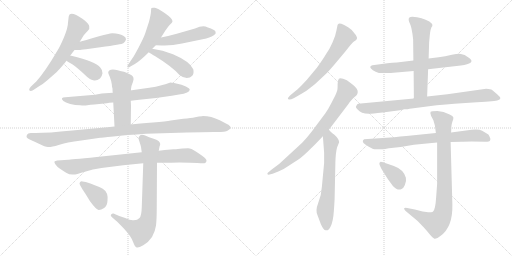
t = 0.00 s
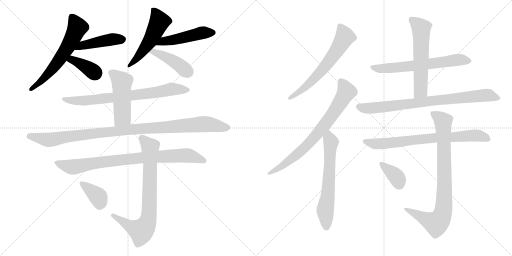
t = 3.21 s
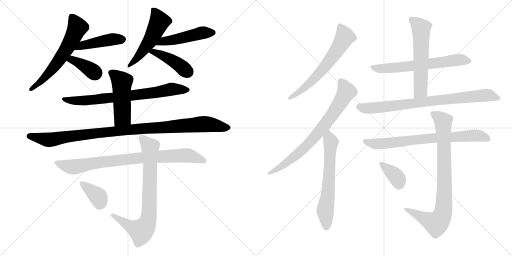
t = 6.42 s
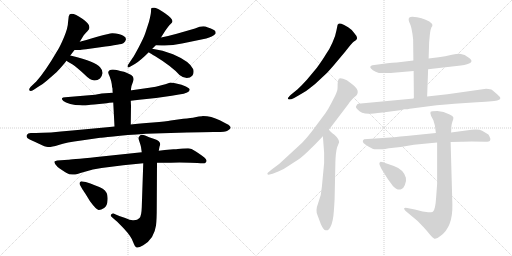
t = 9.63 s
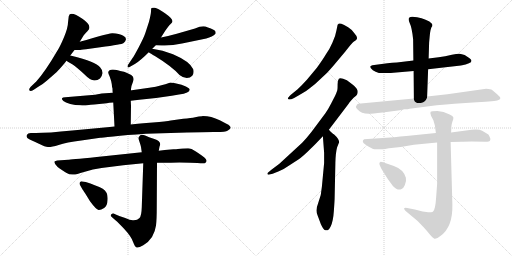
t = 12.84 s
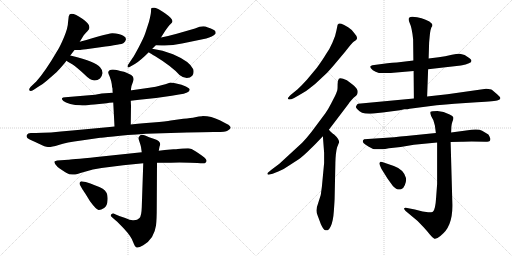
t = 16.05 s

The animated SVG that drew these frames (rendered in a browser with its animation timeline set to each time). Animation: 21 CSS @keyframes rules; one cycle of 16.05 s.

<svg version="1.1" viewBox="0 0 2048 1024" xmlns="http://www.w3.org/2000/svg">
  <g stroke="lightgray" stroke-dasharray="1,1" stroke-width="1" transform="scale(4, 4)">
    <line x1="0" y1="0" x2="256" y2="256"></line>
    <line x1="256" y1="0" x2="0" y2="256"></line>
    <line x1="128" y1="0" x2="128" y2="256"></line>
    <line x1="0" y1="128" x2="256" y2="128"></line>
    <line x1="256" y1="0" x2="512" y2="256"></line>
    <line x1="512" y1="0" x2="256" y2="256"></line>
    <line x1="384" y1="0" x2="384" y2="256"></line>
    <line x1="256" y1="128" x2="512" y2="128"></line>
  </g>
<g transform="scale(1, -1) translate(0, -850)">
   <style type="text/css">
    @keyframes keyframes0 {
      from {
       stroke: black;
       stroke-dashoffset: 616;
       stroke-width: 128;
       }
       67% {
       animation-timing-function: step-end;
       stroke: black;
       stroke-dashoffset: 0;
       stroke-width: 128;
       }
       to {
       stroke: black;
       stroke-width: 1024;
       }
       }
       #make-me-a-hanzi-animation-0 {
         animation: keyframes0 0.751302s both;
         animation-delay: 0.000000s;
         animation-timing-function: linear;
       }
    @keyframes keyframes1 {
      from {
       stroke: black;
       stroke-dashoffset: 450;
       stroke-width: 128;
       }
       59% {
       animation-timing-function: step-end;
       stroke: black;
       stroke-dashoffset: 0;
       stroke-width: 128;
       }
       to {
       stroke: black;
       stroke-width: 1024;
       }
       }
       #make-me-a-hanzi-animation-1 {
         animation: keyframes1 0.616211s both;
         animation-delay: 0.751302s;
         animation-timing-function: linear;
       }
    @keyframes keyframes2 {
      from {
       stroke: black;
       stroke-dashoffset: 380;
       stroke-width: 128;
       }
       55% {
       animation-timing-function: step-end;
       stroke: black;
       stroke-dashoffset: 0;
       stroke-width: 128;
       }
       to {
       stroke: black;
       stroke-width: 1024;
       }
       }
       #make-me-a-hanzi-animation-2 {
         animation: keyframes2 0.559245s both;
         animation-delay: 1.367513s;
         animation-timing-function: linear;
       }
    @keyframes keyframes3 {
      from {
       stroke: black;
       stroke-dashoffset: 526;
       stroke-width: 128;
       }
       63% {
       animation-timing-function: step-end;
       stroke: black;
       stroke-dashoffset: 0;
       stroke-width: 128;
       }
       to {
       stroke: black;
       stroke-width: 1024;
       }
       }
       #make-me-a-hanzi-animation-3 {
         animation: keyframes3 0.678060s both;
         animation-delay: 1.926758s;
         animation-timing-function: linear;
       }
    @keyframes keyframes4 {
      from {
       stroke: black;
       stroke-dashoffset: 484;
       stroke-width: 128;
       }
       61% {
       animation-timing-function: step-end;
       stroke: black;
       stroke-dashoffset: 0;
       stroke-width: 128;
       }
       to {
       stroke: black;
       stroke-width: 1024;
       }
       }
       #make-me-a-hanzi-animation-4 {
         animation: keyframes4 0.643880s both;
         animation-delay: 2.604818s;
         animation-timing-function: linear;
       }
    @keyframes keyframes5 {
      from {
       stroke: black;
       stroke-dashoffset: 428;
       stroke-width: 128;
       }
       58% {
       animation-timing-function: step-end;
       stroke: black;
       stroke-dashoffset: 0;
       stroke-width: 128;
       }
       to {
       stroke: black;
       stroke-width: 1024;
       }
       }
       #make-me-a-hanzi-animation-5 {
         animation: keyframes5 0.598307s both;
         animation-delay: 3.248698s;
         animation-timing-function: linear;
       }
    @keyframes keyframes6 {
      from {
       stroke: black;
       stroke-dashoffset: 756;
       stroke-width: 128;
       }
       71% {
       animation-timing-function: step-end;
       stroke: black;
       stroke-dashoffset: 0;
       stroke-width: 128;
       }
       to {
       stroke: black;
       stroke-width: 1024;
       }
       }
       #make-me-a-hanzi-animation-6 {
         animation: keyframes6 0.865234s both;
         animation-delay: 3.847005s;
         animation-timing-function: linear;
       }
    @keyframes keyframes7 {
      from {
       stroke: black;
       stroke-dashoffset: 495;
       stroke-width: 128;
       }
       62% {
       animation-timing-function: step-end;
       stroke: black;
       stroke-dashoffset: 0;
       stroke-width: 128;
       }
       to {
       stroke: black;
       stroke-width: 1024;
       }
       }
       #make-me-a-hanzi-animation-7 {
         animation: keyframes7 0.652832s both;
         animation-delay: 4.712239s;
         animation-timing-function: linear;
       }
    @keyframes keyframes8 {
      from {
       stroke: black;
       stroke-dashoffset: 1055;
       stroke-width: 128;
       }
       77% {
       animation-timing-function: step-end;
       stroke: black;
       stroke-dashoffset: 0;
       stroke-width: 128;
       }
       to {
       stroke: black;
       stroke-width: 1024;
       }
       }
       #make-me-a-hanzi-animation-8 {
         animation: keyframes8 1.108561s both;
         animation-delay: 5.365071s;
         animation-timing-function: linear;
       }
    @keyframes keyframes9 {
      from {
       stroke: black;
       stroke-dashoffset: 854;
       stroke-width: 128;
       }
       74% {
       animation-timing-function: step-end;
       stroke: black;
       stroke-dashoffset: 0;
       stroke-width: 128;
       }
       to {
       stroke: black;
       stroke-width: 1024;
       }
       }
       #make-me-a-hanzi-animation-9 {
         animation: keyframes9 0.944987s both;
         animation-delay: 6.473632s;
         animation-timing-function: linear;
       }
    @keyframes keyframes10 {
      from {
       stroke: black;
       stroke-dashoffset: 777;
       stroke-width: 128;
       }
       72% {
       animation-timing-function: step-end;
       stroke: black;
       stroke-dashoffset: 0;
       stroke-width: 128;
       }
       to {
       stroke: black;
       stroke-width: 1024;
       }
       }
       #make-me-a-hanzi-animation-10 {
         animation: keyframes10 0.882324s both;
         animation-delay: 7.418619s;
         animation-timing-function: linear;
       }
    @keyframes keyframes11 {
      from {
       stroke: black;
       stroke-dashoffset: 379;
       stroke-width: 128;
       }
       55% {
       animation-timing-function: step-end;
       stroke: black;
       stroke-dashoffset: 0;
       stroke-width: 128;
       }
       to {
       stroke: black;
       stroke-width: 1024;
       }
       }
       #make-me-a-hanzi-animation-11 {
         animation: keyframes11 0.558431s both;
         animation-delay: 8.300943s;
         animation-timing-function: linear;
       }
    @keyframes keyframes12 {
      from {
       stroke: black;
       stroke-dashoffset: 638;
       stroke-width: 128;
       }
       67% {
       animation-timing-function: step-end;
       stroke: black;
       stroke-dashoffset: 0;
       stroke-width: 128;
       }
       to {
       stroke: black;
       stroke-width: 1024;
       }
       }
       #make-me-a-hanzi-animation-12 {
         animation: keyframes12 0.769206s both;
         animation-delay: 8.859374s;
         animation-timing-function: linear;
       }
    @keyframes keyframes13 {
      from {
       stroke: black;
       stroke-dashoffset: 766;
       stroke-width: 128;
       }
       71% {
       animation-timing-function: step-end;
       stroke: black;
       stroke-dashoffset: 0;
       stroke-width: 128;
       }
       to {
       stroke: black;
       stroke-width: 1024;
       }
       }
       #make-me-a-hanzi-animation-13 {
         animation: keyframes13 0.873372s both;
         animation-delay: 9.628580s;
         animation-timing-function: linear;
       }
    @keyframes keyframes14 {
      from {
       stroke: black;
       stroke-dashoffset: 637;
       stroke-width: 128;
       }
       67% {
       animation-timing-function: step-end;
       stroke: black;
       stroke-dashoffset: 0;
       stroke-width: 128;
       }
       to {
       stroke: black;
       stroke-width: 1024;
       }
       }
       #make-me-a-hanzi-animation-14 {
         animation: keyframes14 0.768392s both;
         animation-delay: 10.501952s;
         animation-timing-function: linear;
       }
    @keyframes keyframes15 {
      from {
       stroke: black;
       stroke-dashoffset: 643;
       stroke-width: 128;
       }
       68% {
       animation-timing-function: step-end;
       stroke: black;
       stroke-dashoffset: 0;
       stroke-width: 128;
       }
       to {
       stroke: black;
       stroke-width: 1024;
       }
       }
       #make-me-a-hanzi-animation-15 {
         animation: keyframes15 0.773275s both;
         animation-delay: 11.270344s;
         animation-timing-function: linear;
       }
    @keyframes keyframes16 {
      from {
       stroke: black;
       stroke-dashoffset: 589;
       stroke-width: 128;
       }
       66% {
       animation-timing-function: step-end;
       stroke: black;
       stroke-dashoffset: 0;
       stroke-width: 128;
       }
       to {
       stroke: black;
       stroke-width: 1024;
       }
       }
       #make-me-a-hanzi-animation-16 {
         animation: keyframes16 0.729329s both;
         animation-delay: 12.043619s;
         animation-timing-function: linear;
       }
    @keyframes keyframes17 {
      from {
       stroke: black;
       stroke-dashoffset: 820;
       stroke-width: 128;
       }
       73% {
       animation-timing-function: step-end;
       stroke: black;
       stroke-dashoffset: 0;
       stroke-width: 128;
       }
       to {
       stroke: black;
       stroke-width: 1024;
       }
       }
       #make-me-a-hanzi-animation-17 {
         animation: keyframes17 0.917318s both;
         animation-delay: 12.772948s;
         animation-timing-function: linear;
       }
    @keyframes keyframes18 {
      from {
       stroke: black;
       stroke-dashoffset: 753;
       stroke-width: 128;
       }
       71% {
       animation-timing-function: step-end;
       stroke: black;
       stroke-dashoffset: 0;
       stroke-width: 128;
       }
       to {
       stroke: black;
       stroke-width: 1024;
       }
       }
       #make-me-a-hanzi-animation-18 {
         animation: keyframes18 0.862793s both;
         animation-delay: 13.690266s;
         animation-timing-function: linear;
       }
    @keyframes keyframes19 {
      from {
       stroke: black;
       stroke-dashoffset: 862;
       stroke-width: 128;
       }
       74% {
       animation-timing-function: step-end;
       stroke: black;
       stroke-dashoffset: 0;
       stroke-width: 128;
       }
       to {
       stroke: black;
       stroke-width: 1024;
       }
       }
       #make-me-a-hanzi-animation-19 {
         animation: keyframes19 0.951497s both;
         animation-delay: 14.553059s;
         animation-timing-function: linear;
       }
    @keyframes keyframes20 {
      from {
       stroke: black;
       stroke-dashoffset: 366;
       stroke-width: 128;
       }
       54% {
       animation-timing-function: step-end;
       stroke: black;
       stroke-dashoffset: 0;
       stroke-width: 128;
       }
       to {
       stroke: black;
       stroke-width: 1024;
       }
       }
       #make-me-a-hanzi-animation-20 {
         animation: keyframes20 0.547852s both;
         animation-delay: 15.504556s;
         animation-timing-function: linear;
       }
</style>
<path d="M 272.0 760.0 Q 272.0 739.0 256.0 701.5 Q 240.0 664.0 230.0 648.0 Q 179.0 561.0 145.0 524.0 L 123.0 503.0 Q 114.0 493.0 118.0 488.0 Q 122.0 483.0 135.0 491.0 L 153.0 503.0 Q 170.0 512.0 187.0 527.0 L 227.0 562.0 Q 236.0 571.0 259.0 598.0 L 266.0 607.0 L 281.0 628.0 L 298.0 650.0 L 319.0 683.0 L 335.0 709.0 Q 341.0 717.0 350.5 726.5 Q 360.0 736.0 357.0 744.0 Q 357.0 755.0 331.0 774.0 Q 280.0 809.0 275.0 785.0 L 272.0 760.0 Z" fill="lightgray"></path> 
<path d="M 298.0 650.0 L 319.0 650.0 Q 320.0 650.0 344.0 653.0 L 401.0 661.0 Q 489.0 673.0 493.0 677.0 Q 496.0 680.0 501.0 685.0 Q 503.0 691.0 504.0 693.0 Q 504.0 703.0 493.0 707.0 Q 477.0 716.0 450.0 717.0 Q 441.0 718.0 389.0 703.0 Q 337.0 687.0 319.0 683.0 C 290.0 676.0 268.0 650.0 298.0 650.0 Z" fill="lightgray"></path> 
<path d="M 266.0 607.0 Q 269.0 605.0 289.0 593.0 Q 308.0 580.0 335.0 555.0 Q 361.0 529.0 373.0 529.0 Q 387.0 526.0 400.0 536.0 Q 408.0 544.0 410.0 557.0 Q 411.0 569.0 401.0 580.0 Q 383.0 605.0 281.0 628.0 C 252.0 635.0 241.0 623.0 266.0 607.0 Z" fill="lightgray"></path> 
<path d="M 609.0 655.0 L 623.0 669.0 L 644.0 700.0 L 661.0 727.0 Q 675.0 749.0 682.5 754.5 Q 690.0 760.0 690.0 765.0 Q 690.0 776.0 660.0 797.0 Q 630.0 818.0 619.0 819.0 Q 608.0 820.0 606.0 818.0 Q 604.0 816.0 604.0 805.5 Q 604.0 795.0 596.0 763.0 L 581.0 717.0 Q 575.0 699.0 555.5 662.5 Q 536.0 626.0 531.0 619.0 L 511.0 589.0 Q 510.0 588.0 510.0 581.0 Q 516.0 579.0 520.0 583.0 L 541.0 595.0 Q 562.0 608.0 595.0 641.0 L 609.0 655.0 Z" fill="lightgray"></path> 
<path d="M 623.0 669.0 L 646.0 668.0 Q 684.0 666.0 728.0 676.0 L 825.0 696.0 Q 850.0 703.0 862.0 715.0 Q 863.0 719.0 862.0 723.0 Q 862.0 731.0 829.0 741.0 Q 813.0 751.0 780.0 736.0 L 707.0 715.0 Q 671.0 705.0 644.0 700.0 C 615.0 694.0 593.0 670.0 623.0 669.0 Z" fill="lightgray"></path> 
<path d="M 595.0 641.0 Q 601.0 637.0 621.0 625.0 Q 688.0 584.0 718.0 550.0 Q 733.0 538.0 747.0 538.0 Q 761.0 538.0 769.0 547.0 Q 777.0 556.0 773.0 573.0 Q 760.0 604.0 692.0 633.0 Q 650.0 651.0 609.0 655.0 C 579.0 658.0 570.0 657.0 595.0 641.0 Z" fill="lightgray"></path> 
<path d="M 451.0 479.0 L 407.0 476.0 L 380.0 471.0 L 261.0 461.0 Q 250.0 461.0 248.0 457.0 Q 246.0 453.0 253.5 446.5 Q 261.0 440.0 281.0 434.5 Q 301.0 429.0 321.0 429.0 Q 336.0 427.0 349.0 429.0 Q 362.0 431.0 377.0 432.0 L 427.0 437.0 Q 435.0 439.0 453.0 440.0 L 523.0 447.0 L 557.0 451.0 L 624.0 458.0 L 687.0 467.0 L 716.0 472.0 Q 759.0 478.0 759.0 492.0 Q 759.0 496.0 743.5 504.5 Q 728.0 513.0 705.0 516.5 Q 682.0 520.0 679.0 519.5 Q 676.0 519.0 649.5 510.0 Q 623.0 501.0 597.0 499.0 L 527.0 489.0 L 451.0 479.0 Z" fill="lightgray"></path> 
<path d="M 506.0 559.0 L 496.0 563.0 Q 493.0 563.0 481.0 566.0 L 471.0 569.0 Q 436.0 577.0 433.0 561.0 Q 432.0 559.0 439.0 543.0 Q 445.0 527.0 447.0 514.0 Q 448.0 500.0 450.0 496.0 Q 450.0 482.0 451.0 479.0 L 453.0 440.0 L 458.0 344.0 C 460.0 314.0 523.0 322.0 523.0 352.0 L 524.0 427.0 L 523.0 447.0 L 524.0 494.0 Q 524.0 504.0 532.0 523.0 Q 539.0 542.0 525.0 550.0 L 506.0 559.0 Z" fill="lightgray"></path> 
<path d="M 458.0 344.0 L 439.0 342.0 L 289.0 328.0 Q 192.0 318.0 143.0 318.0 L 123.0 318.0 Q 111.0 318.0 108.0 311.0 Q 101.0 299.0 119.0 292.0 L 158.0 274.0 Q 180.0 263.0 192.0 262.0 Q 204.0 261.0 234.5 270.5 Q 265.0 280.0 325.0 288.0 L 401.0 299.0 Q 403.0 299.0 453.5 304.5 Q 504.0 310.0 584.0 315.0 L 748.0 320.0 L 807.0 321.0 L 855.0 322.0 Q 901.0 321.0 911.5 328.0 Q 922.0 335.0 922.5 339.0 Q 923.0 343.0 918.0 347.5 Q 913.0 352.0 879.0 369.0 Q 845.0 386.0 811.0 386.0 L 808.0 385.0 Q 796.0 385.0 780.5 381.5 Q 765.0 378.0 733.0 375.0 L 683.0 368.0 Q 666.0 364.0 611.5 360.0 Q 557.0 356.0 523.0 352.0 L 458.0 344.0 Z" fill="lightgray"></path> 
<path d="M 659.0 250.0 L 635.0 247.0 L 567.0 241.0 L 387.0 222.0 Q 277.0 211.0 273.0 211.0 L 229.0 208.0 Q 221.0 207.0 218.0 204.0 Q 216.0 201.0 222.0 192.0 Q 228.0 183.0 240.0 175.0 Q 252.0 167.0 264.5 159.5 Q 277.0 152.0 290.0 152.0 Q 300.0 150.0 336.0 162.0 Q 372.0 174.0 406.0 178.0 L 493.0 189.0 L 573.0 197.0 L 628.0 199.0 L 683.0 199.0 Q 713.0 201.0 761.0 199.0 L 790.0 198.0 Q 800.0 197.0 817.0 197.0 Q 821.0 197.0 825.0 203.5 Q 829.0 210.0 817.5 220.0 Q 806.0 230.0 785.0 243.5 Q 764.0 257.0 752.0 257.0 L 730.0 256.0 L 711.0 254.0 Q 706.0 253.0 694.0 253.0 L 659.0 250.0 Z" fill="lightgray"></path> 
<path d="M 635.0 247.0 L 638.0 263.0 L 641.0 273.0 Q 641.0 286.0 617.5 294.0 Q 594.0 302.0 580.5 308.0 Q 567.0 314.0 561.0 309.0 Q 556.0 303.0 554.5 300.0 Q 553.0 297.0 557.5 284.0 Q 562.0 271.0 564.0 262.0 L 567.0 241.0 L 573.0 197.0 L 567.0 20.0 Q 566.0 -13.0 558.0 -22.0 Q 550.0 -31.0 535.0 -31.0 Q 523.0 -33.0 501.0 -22.0 L 477.0 -14.0 L 454.0 -4.0 Q 449.0 -3.0 444.5 -7.5 Q 440.0 -12.0 448.0 -19.0 L 463.0 -32.0 Q 473.0 -40.0 498.0 -67.0 Q 523.0 -94.0 531.5 -115.5 Q 540.0 -137.0 545.0 -139.0 Q 551.0 -144.0 573.0 -131.0 Q 595.0 -118.0 608.0 -98.0 Q 621.0 -75.0 624.0 -52.0 Q 627.0 -29.0 627.0 25.0 L 628.0 199.0 L 635.0 247.0 Z" fill="lightgray"></path> 
<path d="M 329.0 94.0 Q 330.0 93.0 341.0 76.0 L 360.0 45.0 Q 385.0 11.0 394.5 10.5 Q 404.0 10.0 416.5 18.0 Q 429.0 26.0 430.0 47.0 Q 434.0 81.0 411.0 95.0 Q 402.0 101.0 374.0 111.5 Q 346.0 122.0 343.0 122.0 L 330.0 124.0 Q 324.0 126.0 320.0 121.5 Q 316.0 117.0 320.0 110.0 L 329.0 94.0 Z" fill="lightgray"></path> 
<path d="M 1333.5 587.5 L 1380.5 643.5 Q 1408.5 679.5 1414.5 683.5 Q 1421.5 687.5 1424.5 690.5 Q 1434.5 699.5 1417.5 717.5 Q 1411.5 729.5 1392.5 741.5 Q 1374.5 753.5 1365.5 755.5 Q 1356.5 757.5 1354.5 755.5 L 1350.5 751.5 L 1345.5 727.5 Q 1342.5 707.5 1329.5 679.5 Q 1317.5 651.5 1302.5 631.5 Q 1291.5 612.5 1267.5 579.5 L 1227.5 531.5 Q 1210.5 512.5 1190.5 493.5 L 1163.5 471.5 Q 1151.5 459.5 1151.5 457.5 Q 1151.5 454.5 1155.5 452.5 Q 1160.5 450.5 1176.5 458.5 L 1197.5 470.5 Q 1224.5 484.5 1241.5 499.5 Q 1259.5 512.5 1276.5 529.5 L 1308.5 559.5 Q 1319.5 571.5 1333.5 587.5 Z" fill="lightgray"></path> 
<path d="M 1069.5 156.5 L 1071.5 151.5 Q 1072.5 150.5 1090.5 155.5 L 1115.5 165.5 Q 1135.5 173.5 1156.5 188.5 L 1193.5 212.5 Q 1210.5 223.5 1243.5 256.5 Q 1257.5 269.5 1291.5 305.5 L 1315.5 331.5 L 1394.5 435.5 Q 1397.5 441.5 1414.5 459.5 Q 1428.5 470.5 1429.5 475.5 Q 1431.5 480.5 1430.5 487.5 Q 1426.5 500.5 1407.5 514.5 L 1387.5 529.5 Q 1361.5 541.5 1355.5 535.5 Q 1350.5 529.5 1350.5 513.5 Q 1350.5 496.5 1349.5 491.5 Q 1348.5 485.5 1340.5 467.5 L 1323.5 434.5 Q 1314.5 416.5 1301.5 397.5 L 1266.5 350.5 Q 1222.5 289.5 1193.5 265.5 L 1117.5 195.5 L 1085.5 171.5 Q 1069.5 158.5 1069.5 156.5 Z" fill="lightgray"></path> 
<path d="M 1291.5 305.5 L 1296.5 239.5 L 1296.5 198.5 L 1287.5 103.5 Q 1285.5 67.5 1272.5 37.5 Q 1260.5 7.5 1270.5 -11.5 L 1283.5 -46.5 Q 1294.5 -70.5 1302.5 -70.5 Q 1313.5 -74.5 1322.5 -55.5 Q 1332.5 -36.5 1335.5 7.5 Q 1338.5 50.5 1338.5 58.5 L 1341.5 199.5 Q 1342.5 240.5 1348.5 261.5 L 1356.5 281.5 Q 1356.5 294.5 1335.5 313.5 Q 1331.5 314.5 1315.5 331.5 C 1294.5 352.5 1289.5 335.5 1291.5 305.5 Z" fill="lightgray"></path> 
<path d="M 1712.5 573.5 L 1843.5 588.5 Q 1902.5 597.5 1879.5 616.5 Q 1863.5 628.5 1858.5 630.5 L 1843.5 634.5 Q 1834.5 636.5 1807.5 631.5 Q 1780.5 625.5 1754.5 621.5 L 1714.5 616.5 L 1653.5 608.5 L 1587.5 600.5 Q 1569.5 599.5 1549.5 597.5 L 1489.5 589.5 Q 1471.5 584.5 1491.5 569.5 Q 1501.5 562.5 1515.5 558.5 L 1545.5 558.5 Q 1566.5 558.5 1573.5 559.5 L 1654.5 566.5 L 1712.5 573.5 Z" fill="lightgray"></path> 
<path d="M 1708.5 464.5 L 1712.5 573.5 L 1714.5 616.5 L 1716.5 680.5 L 1718.5 702.5 Q 1721.5 739.5 1729.5 746.5 Q 1729.5 757.5 1717.5 764.5 Q 1688.5 780.5 1649.5 783.5 Q 1640.5 783.5 1636.5 779.5 Q 1631.5 772.5 1639.5 756.5 Q 1647.5 740.5 1652.5 693.5 L 1653.5 608.5 L 1654.5 566.5 L 1655.5 456.5 C 1655.5 426.5 1707.5 434.5 1708.5 464.5 Z" fill="lightgray"></path> 
<path d="M 1944.5 495.5 L 1789.5 473.5 L 1708.5 464.5 L 1655.5 456.5 L 1432.5 435.5 Q 1428.5 435.5 1423.5 423.5 Q 1423.5 419.5 1430.5 412.5 Q 1443.5 395.5 1475.5 395.5 Q 1487.5 395.5 1530.5 400.5 L 1599.5 409.5 L 1617.5 413.5 Q 1632.5 413.5 1638.5 415.5 L 1746.5 429.5 Q 1785.5 433.5 1817.5 435.5 L 1907.5 441.5 Q 1983.5 446.5 1991.5 449.5 Q 2000.5 452.5 2001.5 457.5 Q 2002.5 461.5 1988.5 473.5 L 1968.5 490.5 Q 1963.5 494.5 1944.5 495.5 Z" fill="lightgray"></path> 
<path d="M 1540.5 254.5 L 1555.5 257.5 Q 1560.5 258.5 1565.5 258.5 L 1602.5 262.5 L 1655.5 271.5 L 1748.5 280.5 L 1802.5 282.5 L 1845.5 283.5 Q 1855.5 284.5 1886.5 284.5 L 1941.5 283.5 Q 1957.5 283.5 1959.5 287.5 Q 1961.5 290.5 1961.5 295.5 Q 1957.5 306.5 1953.5 312.5 L 1928.5 327.5 Q 1916.5 334.5 1886.5 331.5 L 1804.5 320.5 L 1743.5 318.5 L 1625.5 306.5 Q 1601.5 304.5 1576.5 301.5 L 1456.5 293.5 Q 1449.5 288.5 1451.5 283.5 Q 1451.5 275.5 1490.5 255.5 Q 1492.5 253.5 1514.5 253.5 Q 1536.5 253.5 1540.5 254.5 Z" fill="lightgray"></path> 
<path d="M 1748.5 280.5 L 1748.5 114.5 L 1744.5 60.5 Q 1741.5 10.5 1731.5 3.5 Q 1723.5 0.5 1712.5 1.5 L 1690.5 4.5 L 1659.5 12.5 L 1628.5 18.5 Q 1618.5 20.5 1616.5 17.5 Q 1614.5 14.5 1622.5 6.5 L 1670.5 -33.5 L 1694.5 -58.5 Q 1707.5 -72.5 1718.5 -86.5 Q 1730.5 -101.5 1737.5 -104.5 Q 1744.5 -107.5 1761.5 -93.5 Q 1811.5 -58.5 1809.5 32.5 L 1802.5 282.5 L 1804.5 320.5 L 1805.5 344.5 Q 1805.5 351.5 1809.5 363.5 Q 1814.5 374.5 1813.5 380.5 Q 1812.5 386.5 1798.5 392.5 Q 1774.5 406.5 1749.5 406.5 Q 1725.5 406.5 1722.5 403.5 Q 1719.5 399.5 1724.5 386.5 L 1733.5 369.5 L 1739.5 348.5 L 1743.5 318.5 L 1748.5 280.5 Z" fill="lightgray"></path> 
<path d="M 1575.5 186.5 L 1537.5 199.5 Q 1519.5 205.5 1520.5 201.5 Q 1512.5 199.5 1525.5 175.5 L 1550.5 135.5 L 1571.5 106.5 Q 1589.5 87.5 1604.5 93.5 Q 1613.5 95.5 1619.5 110.5 Q 1626.5 124.5 1623.5 139.5 Q 1614.5 172.5 1575.5 186.5 Z" fill="lightgray"></path> 
      <clipPath id="make-me-a-hanzi-clip-0">
      <path d="M 272.0 760.0 Q 272.0 739.0 256.0 701.5 Q 240.0 664.0 230.0 648.0 Q 179.0 561.0 145.0 524.0 L 123.0 503.0 Q 114.0 493.0 118.0 488.0 Q 122.0 483.0 135.0 491.0 L 153.0 503.0 Q 170.0 512.0 187.0 527.0 L 227.0 562.0 Q 236.0 571.0 259.0 598.0 L 266.0 607.0 L 281.0 628.0 L 298.0 650.0 L 319.0 683.0 L 335.0 709.0 Q 341.0 717.0 350.5 726.5 Q 360.0 736.0 357.0 744.0 Q 357.0 755.0 331.0 774.0 Q 280.0 809.0 275.0 785.0 L 272.0 760.0 Z" fill="lightgray"></path>
      </clipPath>
      <path clip-path="url(#make-me-a-hanzi-clip-0)" d="M 287.0 783.0 L 309.0 738.0 L 271.0 662.0 L 209.0 573.0 L 173.0 533.0 L 123.0 495.0 " fill="none" id="make-me-a-hanzi-animation-0" stroke-dasharray="488 976" stroke-linecap="round"></path>

      <clipPath id="make-me-a-hanzi-clip-1">
      <path d="M 298.0 650.0 L 319.0 650.0 Q 320.0 650.0 344.0 653.0 L 401.0 661.0 Q 489.0 673.0 493.0 677.0 Q 496.0 680.0 501.0 685.0 Q 503.0 691.0 504.0 693.0 Q 504.0 703.0 493.0 707.0 Q 477.0 716.0 450.0 717.0 Q 441.0 718.0 389.0 703.0 Q 337.0 687.0 319.0 683.0 C 290.0 676.0 268.0 650.0 298.0 650.0 Z" fill="lightgray"></path>
      </clipPath>
      <path clip-path="url(#make-me-a-hanzi-clip-1)" d="M 303.0 654.0 L 329.0 668.0 L 385.0 681.0 L 448.0 693.0 L 491.0 693.0 " fill="none" id="make-me-a-hanzi-animation-1" stroke-dasharray="322 644" stroke-linecap="round"></path>

      <clipPath id="make-me-a-hanzi-clip-2">
      <path d="M 266.0 607.0 Q 269.0 605.0 289.0 593.0 Q 308.0 580.0 335.0 555.0 Q 361.0 529.0 373.0 529.0 Q 387.0 526.0 400.0 536.0 Q 408.0 544.0 410.0 557.0 Q 411.0 569.0 401.0 580.0 Q 383.0 605.0 281.0 628.0 C 252.0 635.0 241.0 623.0 266.0 607.0 Z" fill="lightgray"></path>
      </clipPath>
      <path clip-path="url(#make-me-a-hanzi-clip-2)" d="M 273.0 610.0 L 290.0 610.0 L 325.0 595.0 L 382.0 556.0 " fill="none" id="make-me-a-hanzi-animation-2" stroke-dasharray="252 504" stroke-linecap="round"></path>

      <clipPath id="make-me-a-hanzi-clip-3">
      <path d="M 609.0 655.0 L 623.0 669.0 L 644.0 700.0 L 661.0 727.0 Q 675.0 749.0 682.5 754.5 Q 690.0 760.0 690.0 765.0 Q 690.0 776.0 660.0 797.0 Q 630.0 818.0 619.0 819.0 Q 608.0 820.0 606.0 818.0 Q 604.0 816.0 604.0 805.5 Q 604.0 795.0 596.0 763.0 L 581.0 717.0 Q 575.0 699.0 555.5 662.5 Q 536.0 626.0 531.0 619.0 L 511.0 589.0 Q 510.0 588.0 510.0 581.0 Q 516.0 579.0 520.0 583.0 L 541.0 595.0 Q 562.0 608.0 595.0 641.0 L 609.0 655.0 Z" fill="lightgray"></path>
      </clipPath>
      <path clip-path="url(#make-me-a-hanzi-clip-3)" d="M 613.0 810.0 L 634.0 776.0 L 634.0 755.0 L 588.0 669.0 L 515.0 585.0 " fill="none" id="make-me-a-hanzi-animation-3" stroke-dasharray="398 796" stroke-linecap="round"></path>

      <clipPath id="make-me-a-hanzi-clip-4">
      <path d="M 623.0 669.0 L 646.0 668.0 Q 684.0 666.0 728.0 676.0 L 825.0 696.0 Q 850.0 703.0 862.0 715.0 Q 863.0 719.0 862.0 723.0 Q 862.0 731.0 829.0 741.0 Q 813.0 751.0 780.0 736.0 L 707.0 715.0 Q 671.0 705.0 644.0 700.0 C 615.0 694.0 593.0 670.0 623.0 669.0 Z" fill="lightgray"></path>
      </clipPath>
      <path clip-path="url(#make-me-a-hanzi-clip-4)" d="M 629.0 673.0 L 653.0 684.0 L 807.0 719.0 L 851.0 719.0 " fill="none" id="make-me-a-hanzi-animation-4" stroke-dasharray="356 712" stroke-linecap="round"></path>

      <clipPath id="make-me-a-hanzi-clip-5">
      <path d="M 595.0 641.0 Q 601.0 637.0 621.0 625.0 Q 688.0 584.0 718.0 550.0 Q 733.0 538.0 747.0 538.0 Q 761.0 538.0 769.0 547.0 Q 777.0 556.0 773.0 573.0 Q 760.0 604.0 692.0 633.0 Q 650.0 651.0 609.0 655.0 C 579.0 658.0 570.0 657.0 595.0 641.0 Z" fill="lightgray"></path>
      </clipPath>
      <path clip-path="url(#make-me-a-hanzi-clip-5)" d="M 602.0 641.0 L 627.0 639.0 L 677.0 616.0 L 751.0 562.0 " fill="none" id="make-me-a-hanzi-animation-5" stroke-dasharray="300 600" stroke-linecap="round"></path>

      <clipPath id="make-me-a-hanzi-clip-6">
      <path d="M 451.0 479.0 L 407.0 476.0 L 380.0 471.0 L 261.0 461.0 Q 250.0 461.0 248.0 457.0 Q 246.0 453.0 253.5 446.5 Q 261.0 440.0 281.0 434.5 Q 301.0 429.0 321.0 429.0 Q 336.0 427.0 349.0 429.0 Q 362.0 431.0 377.0 432.0 L 427.0 437.0 Q 435.0 439.0 453.0 440.0 L 523.0 447.0 L 557.0 451.0 L 624.0 458.0 L 687.0 467.0 L 716.0 472.0 Q 759.0 478.0 759.0 492.0 Q 759.0 496.0 743.5 504.5 Q 728.0 513.0 705.0 516.5 Q 682.0 520.0 679.0 519.5 Q 676.0 519.0 649.5 510.0 Q 623.0 501.0 597.0 499.0 L 527.0 489.0 L 451.0 479.0 Z" fill="lightgray"></path>
      </clipPath>
      <path clip-path="url(#make-me-a-hanzi-clip-6)" d="M 256.0 454.0 L 291.0 447.0 L 368.0 450.0 L 629.0 480.0 L 682.0 493.0 L 752.0 491.0 " fill="none" id="make-me-a-hanzi-animation-6" stroke-dasharray="628 1256" stroke-linecap="round"></path>

      <clipPath id="make-me-a-hanzi-clip-7">
      <path d="M 506.0 559.0 L 496.0 563.0 Q 493.0 563.0 481.0 566.0 L 471.0 569.0 Q 436.0 577.0 433.0 561.0 Q 432.0 559.0 439.0 543.0 Q 445.0 527.0 447.0 514.0 Q 448.0 500.0 450.0 496.0 Q 450.0 482.0 451.0 479.0 L 453.0 440.0 L 458.0 344.0 C 460.0 314.0 523.0 322.0 523.0 352.0 L 524.0 427.0 L 523.0 447.0 L 524.0 494.0 Q 524.0 504.0 532.0 523.0 Q 539.0 542.0 525.0 550.0 L 506.0 559.0 Z" fill="lightgray"></path>
      </clipPath>
      <path clip-path="url(#make-me-a-hanzi-clip-7)" d="M 443.0 560.0 L 487.0 522.0 L 490.0 382.0 L 464.0 351.0 " fill="none" id="make-me-a-hanzi-animation-7" stroke-dasharray="367 734" stroke-linecap="round"></path>

      <clipPath id="make-me-a-hanzi-clip-8">
      <path d="M 458.0 344.0 L 439.0 342.0 L 289.0 328.0 Q 192.0 318.0 143.0 318.0 L 123.0 318.0 Q 111.0 318.0 108.0 311.0 Q 101.0 299.0 119.0 292.0 L 158.0 274.0 Q 180.0 263.0 192.0 262.0 Q 204.0 261.0 234.5 270.5 Q 265.0 280.0 325.0 288.0 L 401.0 299.0 Q 403.0 299.0 453.5 304.5 Q 504.0 310.0 584.0 315.0 L 748.0 320.0 L 807.0 321.0 L 855.0 322.0 Q 901.0 321.0 911.5 328.0 Q 922.0 335.0 922.5 339.0 Q 923.0 343.0 918.0 347.5 Q 913.0 352.0 879.0 369.0 Q 845.0 386.0 811.0 386.0 L 808.0 385.0 Q 796.0 385.0 780.5 381.5 Q 765.0 378.0 733.0 375.0 L 683.0 368.0 Q 666.0 364.0 611.5 360.0 Q 557.0 356.0 523.0 352.0 L 458.0 344.0 Z" fill="lightgray"></path>
      </clipPath>
      <path clip-path="url(#make-me-a-hanzi-clip-8)" d="M 119.0 305.0 L 204.0 291.0 L 531.0 333.0 L 817.0 354.0 L 912.0 339.0 " fill="none" id="make-me-a-hanzi-animation-8" stroke-dasharray="927 1854" stroke-linecap="round"></path>

      <clipPath id="make-me-a-hanzi-clip-9">
      <path d="M 659.0 250.0 L 635.0 247.0 L 567.0 241.0 L 387.0 222.0 Q 277.0 211.0 273.0 211.0 L 229.0 208.0 Q 221.0 207.0 218.0 204.0 Q 216.0 201.0 222.0 192.0 Q 228.0 183.0 240.0 175.0 Q 252.0 167.0 264.5 159.5 Q 277.0 152.0 290.0 152.0 Q 300.0 150.0 336.0 162.0 Q 372.0 174.0 406.0 178.0 L 493.0 189.0 L 573.0 197.0 L 628.0 199.0 L 683.0 199.0 Q 713.0 201.0 761.0 199.0 L 790.0 198.0 Q 800.0 197.0 817.0 197.0 Q 821.0 197.0 825.0 203.5 Q 829.0 210.0 817.5 220.0 Q 806.0 230.0 785.0 243.5 Q 764.0 257.0 752.0 257.0 L 730.0 256.0 L 711.0 254.0 Q 706.0 253.0 694.0 253.0 L 659.0 250.0 Z" fill="lightgray"></path>
      </clipPath>
      <path clip-path="url(#make-me-a-hanzi-clip-9)" d="M 226.0 200.0 L 294.0 182.0 L 376.0 199.0 L 502.0 213.0 L 728.0 228.0 L 766.0 225.0 L 815.0 207.0 " fill="none" id="make-me-a-hanzi-animation-9" stroke-dasharray="726 1452" stroke-linecap="round"></path>

      <clipPath id="make-me-a-hanzi-clip-10">
      <path d="M 635.0 247.0 L 638.0 263.0 L 641.0 273.0 Q 641.0 286.0 617.5 294.0 Q 594.0 302.0 580.5 308.0 Q 567.0 314.0 561.0 309.0 Q 556.0 303.0 554.5 300.0 Q 553.0 297.0 557.5 284.0 Q 562.0 271.0 564.0 262.0 L 567.0 241.0 L 573.0 197.0 L 567.0 20.0 Q 566.0 -13.0 558.0 -22.0 Q 550.0 -31.0 535.0 -31.0 Q 523.0 -33.0 501.0 -22.0 L 477.0 -14.0 L 454.0 -4.0 Q 449.0 -3.0 444.5 -7.5 Q 440.0 -12.0 448.0 -19.0 L 463.0 -32.0 Q 473.0 -40.0 498.0 -67.0 Q 523.0 -94.0 531.5 -115.5 Q 540.0 -137.0 545.0 -139.0 Q 551.0 -144.0 573.0 -131.0 Q 595.0 -118.0 608.0 -98.0 Q 621.0 -75.0 624.0 -52.0 Q 627.0 -29.0 627.0 25.0 L 628.0 199.0 L 635.0 247.0 Z" fill="lightgray"></path>
      </clipPath>
      <path clip-path="url(#make-me-a-hanzi-clip-10)" d="M 568.0 297.0 L 601.0 258.0 L 598.0 15.0 L 585.0 -51.0 L 562.0 -74.0 L 506.0 -48.0 L 451.0 -12.0 " fill="none" id="make-me-a-hanzi-animation-10" stroke-dasharray="649 1298" stroke-linecap="round"></path>

      <clipPath id="make-me-a-hanzi-clip-11">
      <path d="M 329.0 94.0 Q 330.0 93.0 341.0 76.0 L 360.0 45.0 Q 385.0 11.0 394.5 10.5 Q 404.0 10.0 416.5 18.0 Q 429.0 26.0 430.0 47.0 Q 434.0 81.0 411.0 95.0 Q 402.0 101.0 374.0 111.5 Q 346.0 122.0 343.0 122.0 L 330.0 124.0 Q 324.0 126.0 320.0 121.5 Q 316.0 117.0 320.0 110.0 L 329.0 94.0 Z" fill="lightgray"></path>
      </clipPath>
      <path clip-path="url(#make-me-a-hanzi-clip-11)" d="M 327.0 116.0 L 390.0 66.0 L 400.0 42.0 L 397.0 26.0 " fill="none" id="make-me-a-hanzi-animation-11" stroke-dasharray="251 502" stroke-linecap="round"></path>

      <clipPath id="make-me-a-hanzi-clip-12">
      <path d="M 1333.5 587.5 L 1380.5 643.5 Q 1408.5 679.5 1414.5 683.5 Q 1421.5 687.5 1424.5 690.5 Q 1434.5 699.5 1417.5 717.5 Q 1411.5 729.5 1392.5 741.5 Q 1374.5 753.5 1365.5 755.5 Q 1356.5 757.5 1354.5 755.5 L 1350.5 751.5 L 1345.5 727.5 Q 1342.5 707.5 1329.5 679.5 Q 1317.5 651.5 1302.5 631.5 Q 1291.5 612.5 1267.5 579.5 L 1227.5 531.5 Q 1210.5 512.5 1190.5 493.5 L 1163.5 471.5 Q 1151.5 459.5 1151.5 457.5 Q 1151.5 454.5 1155.5 452.5 Q 1160.5 450.5 1176.5 458.5 L 1197.5 470.5 Q 1224.5 484.5 1241.5 499.5 Q 1259.5 512.5 1276.5 529.5 L 1308.5 559.5 Q 1319.5 571.5 1333.5 587.5 Z" fill="lightgray"></path>
      </clipPath>
      <path clip-path="url(#make-me-a-hanzi-clip-12)" d="M 1360.5 746.5 L 1378.5 700.5 L 1336.5 632.5 L 1295.5 578.5 L 1235.5 515.5 L 1156.5 457.5 " fill="none" id="make-me-a-hanzi-animation-12" stroke-dasharray="510 1020" stroke-linecap="round"></path>

      <clipPath id="make-me-a-hanzi-clip-13">
      <path d="M 1069.5 156.5 L 1071.5 151.5 Q 1072.5 150.5 1090.5 155.5 L 1115.5 165.5 Q 1135.5 173.5 1156.5 188.5 L 1193.5 212.5 Q 1210.5 223.5 1243.5 256.5 Q 1257.5 269.5 1291.5 305.5 L 1315.5 331.5 L 1394.5 435.5 Q 1397.5 441.5 1414.5 459.5 Q 1428.5 470.5 1429.5 475.5 Q 1431.5 480.5 1430.5 487.5 Q 1426.5 500.5 1407.5 514.5 L 1387.5 529.5 Q 1361.5 541.5 1355.5 535.5 Q 1350.5 529.5 1350.5 513.5 Q 1350.5 496.5 1349.5 491.5 Q 1348.5 485.5 1340.5 467.5 L 1323.5 434.5 Q 1314.5 416.5 1301.5 397.5 L 1266.5 350.5 Q 1222.5 289.5 1193.5 265.5 L 1117.5 195.5 L 1085.5 171.5 Q 1069.5 158.5 1069.5 156.5 Z" fill="lightgray"></path>
      </clipPath>
      <path clip-path="url(#make-me-a-hanzi-clip-13)" d="M 1361.5 527.5 L 1386.5 483.5 L 1293.5 344.5 L 1201.5 244.5 L 1129.5 186.5 L 1073.5 155.5 " fill="none" id="make-me-a-hanzi-animation-13" stroke-dasharray="638 1276" stroke-linecap="round"></path>

      <clipPath id="make-me-a-hanzi-clip-14">
      <path d="M 1291.5 305.5 L 1296.5 239.5 L 1296.5 198.5 L 1287.5 103.5 Q 1285.5 67.5 1272.5 37.5 Q 1260.5 7.5 1270.5 -11.5 L 1283.5 -46.5 Q 1294.5 -70.5 1302.5 -70.5 Q 1313.5 -74.5 1322.5 -55.5 Q 1332.5 -36.5 1335.5 7.5 Q 1338.5 50.5 1338.5 58.5 L 1341.5 199.5 Q 1342.5 240.5 1348.5 261.5 L 1356.5 281.5 Q 1356.5 294.5 1335.5 313.5 Q 1331.5 314.5 1315.5 331.5 C 1294.5 352.5 1289.5 335.5 1291.5 305.5 Z" fill="lightgray"></path>
      </clipPath>
      <path clip-path="url(#make-me-a-hanzi-clip-14)" d="M 1318.5 321.5 L 1315.5 307.5 L 1323.5 281.5 L 1319.5 192.5 L 1311.5 66.5 L 1300.5 7.5 L 1305.5 -56.5 " fill="none" id="make-me-a-hanzi-animation-14" stroke-dasharray="509 1018" stroke-linecap="round"></path>

      <clipPath id="make-me-a-hanzi-clip-15">
      <path d="M 1712.5 573.5 L 1843.5 588.5 Q 1902.5 597.5 1879.5 616.5 Q 1863.5 628.5 1858.5 630.5 L 1843.5 634.5 Q 1834.5 636.5 1807.5 631.5 Q 1780.5 625.5 1754.5 621.5 L 1714.5 616.5 L 1653.5 608.5 L 1587.5 600.5 Q 1569.5 599.5 1549.5 597.5 L 1489.5 589.5 Q 1471.5 584.5 1491.5 569.5 Q 1501.5 562.5 1515.5 558.5 L 1545.5 558.5 Q 1566.5 558.5 1573.5 559.5 L 1654.5 566.5 L 1712.5 573.5 Z" fill="lightgray"></path>
      </clipPath>
      <path clip-path="url(#make-me-a-hanzi-clip-15)" d="M 1490.5 579.5 L 1523.5 575.5 L 1605.5 581.5 L 1831.5 611.5 L 1874.5 606.5 " fill="none" id="make-me-a-hanzi-animation-15" stroke-dasharray="515 1030" stroke-linecap="round"></path>

      <clipPath id="make-me-a-hanzi-clip-16">
      <path d="M 1708.5 464.5 L 1712.5 573.5 L 1714.5 616.5 L 1716.5 680.5 L 1718.5 702.5 Q 1721.5 739.5 1729.5 746.5 Q 1729.5 757.5 1717.5 764.5 Q 1688.5 780.5 1649.5 783.5 Q 1640.5 783.5 1636.5 779.5 Q 1631.5 772.5 1639.5 756.5 Q 1647.5 740.5 1652.5 693.5 L 1653.5 608.5 L 1654.5 566.5 L 1655.5 456.5 C 1655.5 426.5 1707.5 434.5 1708.5 464.5 Z" fill="lightgray"></path>
      </clipPath>
      <path clip-path="url(#make-me-a-hanzi-clip-16)" d="M 1645.5 772.5 L 1684.5 737.5 L 1682.5 488.5 L 1661.5 464.5 " fill="none" id="make-me-a-hanzi-animation-16" stroke-dasharray="461 922" stroke-linecap="round"></path>

      <clipPath id="make-me-a-hanzi-clip-17">
      <path d="M 1944.5 495.5 L 1789.5 473.5 L 1708.5 464.5 L 1655.5 456.5 L 1432.5 435.5 Q 1428.5 435.5 1423.5 423.5 Q 1423.5 419.5 1430.5 412.5 Q 1443.5 395.5 1475.5 395.5 Q 1487.5 395.5 1530.5 400.5 L 1599.5 409.5 L 1617.5 413.5 Q 1632.5 413.5 1638.5 415.5 L 1746.5 429.5 Q 1785.5 433.5 1817.5 435.5 L 1907.5 441.5 Q 1983.5 446.5 1991.5 449.5 Q 2000.5 452.5 2001.5 457.5 Q 2002.5 461.5 1988.5 473.5 L 1968.5 490.5 Q 1963.5 494.5 1944.5 495.5 Z" fill="lightgray"></path>
      </clipPath>
      <path clip-path="url(#make-me-a-hanzi-clip-17)" d="M 1435.5 423.5 L 1469.5 416.5 L 1518.5 420.5 L 1949.5 470.5 L 1993.5 457.5 " fill="none" id="make-me-a-hanzi-animation-17" stroke-dasharray="692 1384" stroke-linecap="round"></path>

      <clipPath id="make-me-a-hanzi-clip-18">
      <path d="M 1540.5 254.5 L 1555.5 257.5 Q 1560.5 258.5 1565.5 258.5 L 1602.5 262.5 L 1655.5 271.5 L 1748.5 280.5 L 1802.5 282.5 L 1845.5 283.5 Q 1855.5 284.5 1886.5 284.5 L 1941.5 283.5 Q 1957.5 283.5 1959.5 287.5 Q 1961.5 290.5 1961.5 295.5 Q 1957.5 306.5 1953.5 312.5 L 1928.5 327.5 Q 1916.5 334.5 1886.5 331.5 L 1804.5 320.5 L 1743.5 318.5 L 1625.5 306.5 Q 1601.5 304.5 1576.5 301.5 L 1456.5 293.5 Q 1449.5 288.5 1451.5 283.5 Q 1451.5 275.5 1490.5 255.5 Q 1492.5 253.5 1514.5 253.5 Q 1536.5 253.5 1540.5 254.5 Z" fill="lightgray"></path>
      </clipPath>
      <path clip-path="url(#make-me-a-hanzi-clip-18)" d="M 1460.5 285.5 L 1506.5 274.5 L 1882.5 308.5 L 1915.5 307.5 L 1952.5 293.5 " fill="none" id="make-me-a-hanzi-animation-18" stroke-dasharray="625 1250" stroke-linecap="round"></path>

      <clipPath id="make-me-a-hanzi-clip-19">
      <path d="M 1748.5 280.5 L 1748.5 114.5 L 1744.5 60.5 Q 1741.5 10.5 1731.5 3.5 Q 1723.5 0.5 1712.5 1.5 L 1690.5 4.5 L 1659.5 12.5 L 1628.5 18.5 Q 1618.5 20.5 1616.5 17.5 Q 1614.5 14.5 1622.5 6.5 L 1670.5 -33.5 L 1694.5 -58.5 Q 1707.5 -72.5 1718.5 -86.5 Q 1730.5 -101.5 1737.5 -104.5 Q 1744.5 -107.5 1761.5 -93.5 Q 1811.5 -58.5 1809.5 32.5 L 1802.5 282.5 L 1804.5 320.5 L 1805.5 344.5 Q 1805.5 351.5 1809.5 363.5 Q 1814.5 374.5 1813.5 380.5 Q 1812.5 386.5 1798.5 392.5 Q 1774.5 406.5 1749.5 406.5 Q 1725.5 406.5 1722.5 403.5 Q 1719.5 399.5 1724.5 386.5 L 1733.5 369.5 L 1739.5 348.5 L 1743.5 318.5 L 1748.5 280.5 Z" fill="lightgray"></path>
      </clipPath>
      <path clip-path="url(#make-me-a-hanzi-clip-19)" d="M 1728.5 399.5 L 1772.5 363.5 L 1778.5 101.5 L 1769.5 -7.5 L 1758.5 -29.5 L 1742.5 -42.5 L 1622.5 13.5 " fill="none" id="make-me-a-hanzi-animation-19" stroke-dasharray="734 1468" stroke-linecap="round"></path>

      <clipPath id="make-me-a-hanzi-clip-20">
      <path d="M 1575.5 186.5 L 1537.5 199.5 Q 1519.5 205.5 1520.5 201.5 Q 1512.5 199.5 1525.5 175.5 L 1550.5 135.5 L 1571.5 106.5 Q 1589.5 87.5 1604.5 93.5 Q 1613.5 95.5 1619.5 110.5 Q 1626.5 124.5 1623.5 139.5 Q 1614.5 172.5 1575.5 186.5 Z" fill="lightgray"></path>
      </clipPath>
      <path clip-path="url(#make-me-a-hanzi-clip-20)" d="M 1525.5 195.5 L 1584.5 144.5 L 1596.5 114.5 " fill="none" id="make-me-a-hanzi-animation-20" stroke-dasharray="238 476" stroke-linecap="round"></path>

</g>
</svg>
